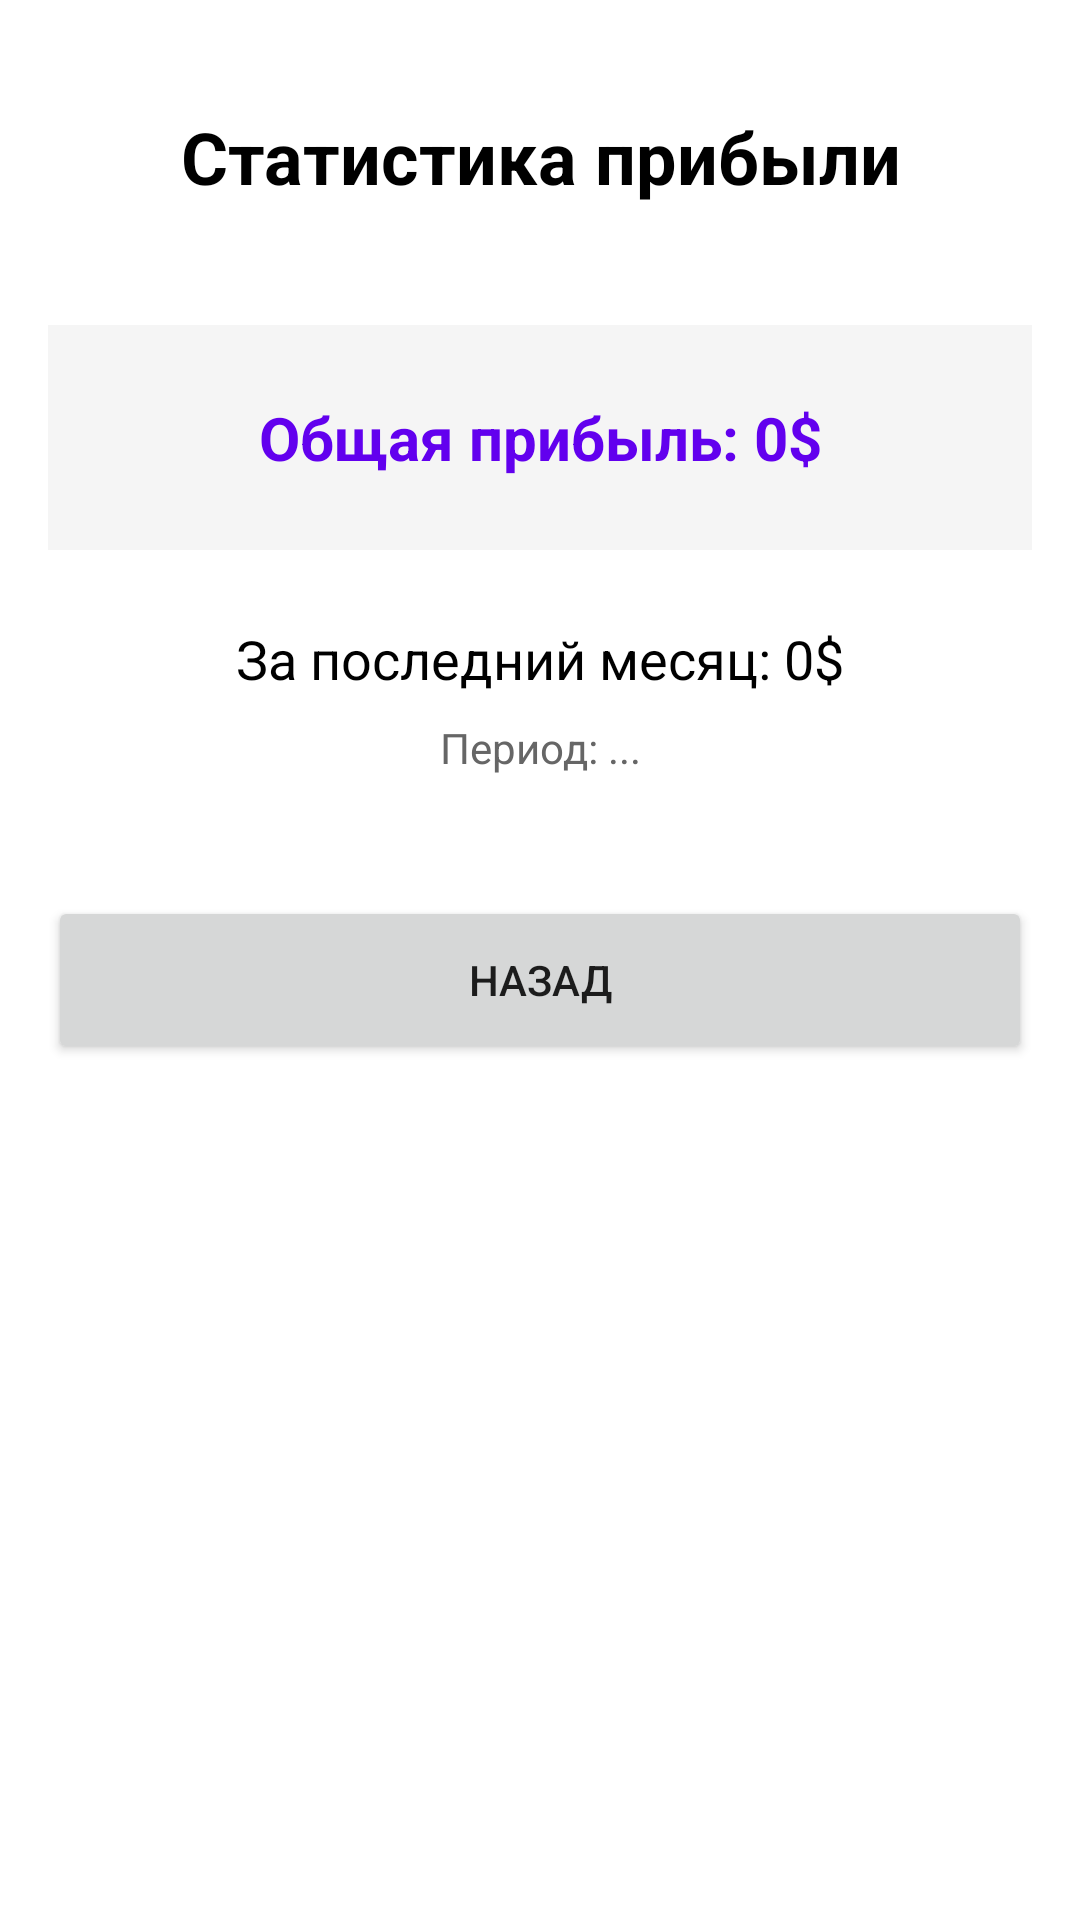

This screen was rendered from an Android layout file. Write that file and the resources it references.
<!-- AndroidManifest.xml: application theme Theme.AutoRentNew -->
<!-- res/layout/activity_manager_profit.xml -->
<?xml version="1.0" encoding="utf-8"?>
<LinearLayout xmlns:android="http://schemas.android.com/apk/res/android"
    android:layout_width="match_parent"
    android:layout_height="match_parent"
    android:orientation="vertical"
    android:padding="16dp"
    android:background="@color/white">

    <TextView
        android:layout_width="match_parent"
        android:layout_height="wrap_content"
        android:text="Статистика прибыли"
        android:textSize="24sp"
        android:textStyle="bold"
        android:textColor="@color/black"
        android:gravity="center"
        android:layout_marginTop="20dp"
        android:layout_marginBottom="40dp" />

    <TextView
        android:id="@+id/tvTotalProfit"
        android:layout_width="match_parent"
        android:layout_height="wrap_content"
        android:text="Общая прибыль: 0$"
        android:textSize="20sp"
        android:textStyle="bold"
        android:textColor="@color/purple_500"
        android:gravity="center"
        android:padding="24dp"
        android:background="@color/gray_light"
        android:layout_marginBottom="24dp"/>

    <TextView
        android:id="@+id/tvMonthProfit"
        android:layout_width="match_parent"
        android:layout_height="wrap_content"
        android:text="За последний месяц: 0$"
        android:textSize="18sp"
        android:textColor="@color/black"
        android:gravity="center"
        android:layout_marginBottom="8dp"/>

    <TextView
        android:id="@+id/tvPeriod"
        android:layout_width="match_parent"
        android:layout_height="wrap_content"
        android:text="Период: ..."
        android:textSize="14sp"
        android:textColor="@color/gray_dark"
        android:gravity="center"
        android:layout_marginBottom="40dp"/>

    <Button
        android:id="@+id/btnBack"
        android:layout_width="match_parent"
        android:layout_height="56dp"
        android:text="Назад" />

</LinearLayout>
<!-- resources referenced by this layout -->
<resources>
  <color name="black">#FF000000</color>
  <color name="gray_dark">#666666</color>
  <color name="gray_light">#F5F5F5</color>
  <color name="purple_500">#FF6200EE</color>
  <color name="white">#FFFFFFFF</color>
  <style name="Theme.AutoRentNew" parent="Theme.AppCompat.Light.NoActionBar">
          <item name="colorPrimary">@color/purple_500</item>
          <item name="colorPrimaryVariant">@color/purple_700</item>
          <item name="colorOnPrimary">@color/white</item>
      </style>
  <color name="purple_700">#FF3700B3</color>
</resources>
